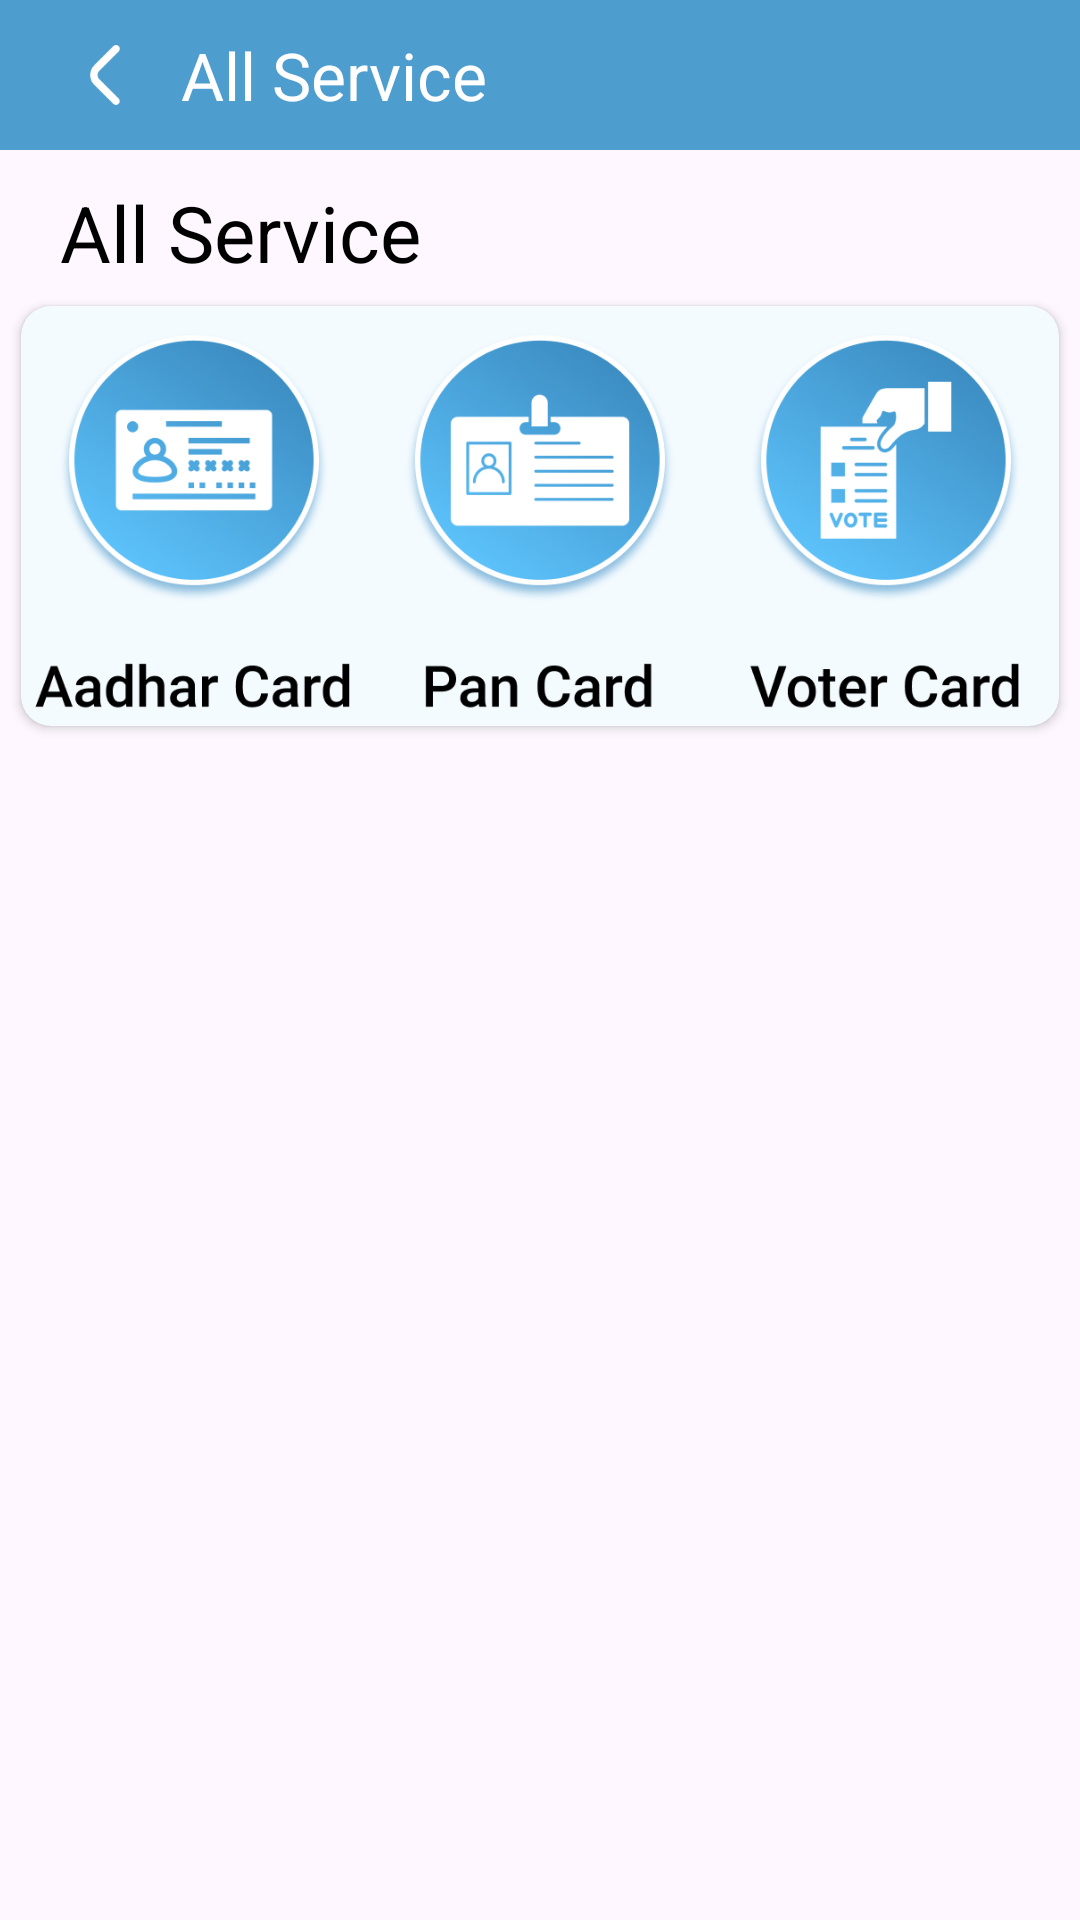

Here is an Android app screen rendered from its layout file. Give the layout XML and the strings, colors and styles it references.
<!-- AndroidManifest.xml: application theme Theme.LoanProEMICalculator -->
<!-- res/layout/activity_documents.xml -->
<?xml version="1.0" encoding="utf-8"?>
<androidx.constraintlayout.widget.ConstraintLayout xmlns:android="http://schemas.android.com/apk/res/android"
    xmlns:app="http://schemas.android.com/apk/res-auto"
    xmlns:tools="http://schemas.android.com/tools"
    android:layout_width="match_parent"
    android:layout_height="match_parent"
    tools:context=".Activitys.DocumentsActivity">

    <androidx.constraintlayout.widget.ConstraintLayout
        android:layout_width="match_parent"
        android:layout_height="50dp"
        android:background="@color/maincolor"
        android:id="@+id/linearLayout6"
        app:layout_constraintEnd_toEndOf="parent"
        app:layout_constraintStart_toStartOf="parent"
        app:layout_constraintTop_toTopOf="parent">

        <ImageView
            android:id="@+id/imageView7"
            android:layout_width="50dp"
            android:layout_height="50dp"
            android:layout_marginStart="10dp"
            android:padding="15dp"
            android:src="@drawable/back"
            app:layout_constraintBottom_toBottomOf="parent"
            app:layout_constraintStart_toStartOf="parent"
            app:layout_constraintTop_toTopOf="parent" />

        <TextView
            android:id="@+id/textView18"
            android:layout_width="wrap_content"
            android:layout_height="match_parent"
            android:gravity="center"
            android:text="All Service"
            android:textColor="@color/white"
            android:textSize="22sp"
            app:layout_constraintStart_toEndOf="@+id/imageView7" />

    </androidx.constraintlayout.widget.ConstraintLayout>

    <TextView
        android:id="@+id/textView5"
        android:layout_width="match_parent"
        android:layout_height="wrap_content"
        android:layout_marginTop="10dp"
        android:layout_marginLeft="20dp"
        android:text="All Service"
        android:textColor="@color/black"
        android:textSize="26sp"
        app:layout_constraintTop_toBottomOf="@+id/linearLayout6"
        tools:layout_editor_absoluteX="20dp" />

    <LinearLayout
        android:layout_width="match_parent"
        android:layout_height="wrap_content"
        app:layout_constraintTop_toBottomOf="@+id/textView5"
        android:orientation="horizontal">

        <androidx.cardview.widget.CardView
            android:layout_width="match_parent"
            android:layout_height="140dp"
            android:layout_margin="7dp"
            app:cardCornerRadius="10dp"
            app:cardBackgroundColor="#F4FBFF">

            <LinearLayout
                android:layout_width="match_parent"
                android:layout_height="match_parent">

                <ImageView
                    android:id="@+id/imageView2"
                    android:layout_width="match_parent"
                    android:layout_height="130dp"
                    android:layout_weight="1"
                    android:layout_marginVertical="8dp"
                    android:src="@drawable/all1"
                    app:layout_constraintTop_toBottomOf="@+id/textView5" />

                <ImageView
                    android:id="@+id/imageView3"
                    android:layout_width="match_parent"
                    android:layout_height="130dp"
                    android:layout_weight="1"
                    android:layout_marginVertical="8dp"
                    android:src="@drawable/all2"
                    app:layout_constraintTop_toBottomOf="@+id/imageView2" />

                <ImageView
                    android:id="@+id/imageView4"
                    android:layout_width="match_parent"
                    android:layout_height="130dp"
                    android:layout_weight="1"
                    android:layout_marginVertical="8dp"
                    android:src="@drawable/all3"
                    app:layout_constraintTop_toBottomOf="@+id/imageView3" />

            </LinearLayout>

        </androidx.cardview.widget.CardView>

    </LinearLayout>



    <LinearLayout
        android:id="@+id/native_container"
        android:layout_width="match_parent"
        android:layout_height="wrap_content"
        android:layout_margin="@dimen/_8sdp"
        android:orientation="vertical"
        android:background="#E0F2FE"
        app:layout_constraintBottom_toBottomOf="parent"
        app:layout_constraintEnd_toEndOf="parent"
        app:layout_constraintStart_toStartOf="parent" />

</androidx.constraintlayout.widget.ConstraintLayout>
<!-- resources referenced by this layout -->
<resources>
  <color name="black">#FF000000</color>
  <color name="maincolor">#4E9DCF</color>
  <color name="white">#FFFFFFFF</color>
  <!-- drawable all1: png bitmap (drawable, 77807 bytes) -->
  <!-- drawable all2: png bitmap (drawable, 70367 bytes) -->
  <!-- drawable all3: png bitmap (drawable, 79691 bytes) -->
  <!-- drawable back: png bitmap (drawable, 510 bytes) -->
  <style name="Theme.LoanProEMICalculator" parent="Base.Theme.LoanProEMICalculator" />
  <style name="Base.Theme.LoanProEMICalculator" parent="Theme.Material3.DayNight.NoActionBar">
          
          
      </style>
</resources>
